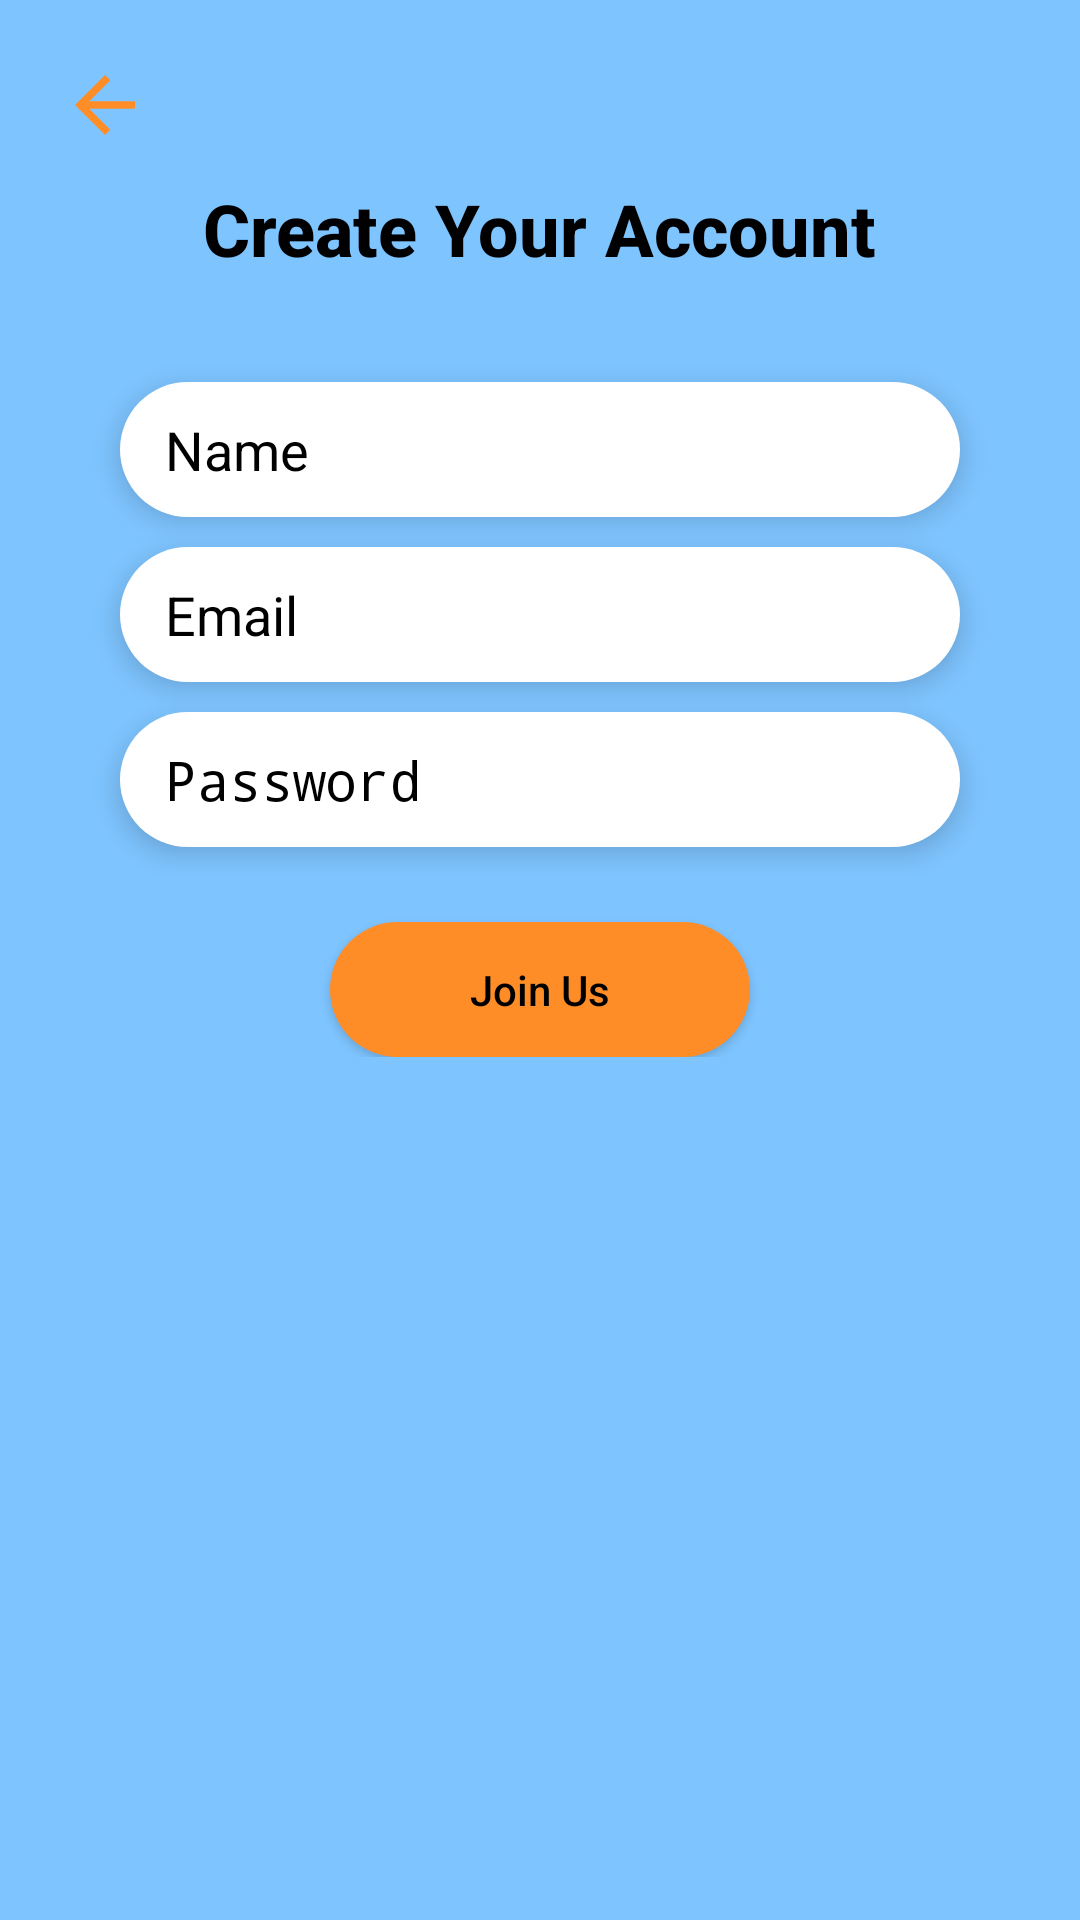

Write the Android layout XML for this screen, with the resource values it uses.
<!-- AndroidManifest.xml: application theme AppTheme -->
<!-- res/layout/activity_signup.xml -->
<?xml version="1.0" encoding="utf-8"?>
<LinearLayout xmlns:android="http://schemas.android.com/apk/res/android"
    xmlns:tools="http://schemas.android.com/tools"
    android:layout_width="match_parent"
    android:layout_height="match_parent"
    android:orientation="vertical"
    android:background="@color/login_background"
    android:padding="10dp"
    tools:context=".Activity.signup"
    tools:ignore="ExtraText">


    //first section for back button
    <LinearLayout
        android:layout_width="match_parent"
        android:layout_height="wrap_content"
        android:padding="10dp"
        android:orientation="horizontal">

        <ImageView
            android:id="@+id/back__button_password"
            android:layout_width="30dp"
            android:layout_height="30dp"
            android:src="@drawable/ic_baseline_arrow_back_24"
            android:contentDescription="@null" />

    </LinearLayout>

    //second section for information

    <LinearLayout
        android:layout_width="match_parent"
        android:layout_height="wrap_content"
        android:gravity="center"
        android:orientation="vertical">

        <TextView
            android:layout_width="wrap_content"
            android:layout_height="wrap_content"
            android:layout_gravity="center"
            android:fontFamily="sans-serif-medium"
            android:text="Create Your Account"
            android:textColor="@color/black"
            android:textSize="24sp"
            android:textStyle="bold" />

        <EditText
            android:id="@+id/suname"
            android:layout_width="280dp"
            android:layout_height="45dp"
            android:layout_marginTop="35dp"
            android:autofillHints="no"
            android:background="@drawable/btn"
            android:elevation="5dp"
            android:hint="@string/name"
            android:inputType="textPersonName"
            android:paddingStart="15dp"
            android:paddingEnd="15dp"
            android:textColor="@color/black"
            android:textColorHint="@color/black" />

        <EditText
            android:id="@+id/suemailid"
            android:layout_width="280dp"
            android:layout_height="45dp"
            android:layout_marginTop="10dp"
            android:background="@drawable/btn"
            android:elevation="5dp"
            android:hint="Email"
            android:importantForAutofill="no"
            android:inputType="textEmailAddress"
            android:paddingStart="15dp"
            android:paddingEnd="15dp"
            android:textColor="@color/black"
            android:textColorHint="@color/black" />

        <EditText
            android:id="@+id/supassword"
            android:layout_width="280dp"
            android:layout_height="45dp"
            android:layout_marginTop="10dp"
            android:autofillHints="no"
            android:background="@drawable/btn"
            android:elevation="5dp"
            android:hint="@string/password"
            android:inputType="textPassword"
            android:paddingStart="15dp"
            android:paddingEnd="15dp"
            android:textColor="@color/black"
            android:textColorHint="@color/black" />

        <Button
            android:id="@+id/joinus"
            android:layout_width="140dp"
            android:layout_height="45dp"
            android:layout_marginTop="25dp"
            android:background="@drawable/joinbtn"
            android:elevation="5dp"
            android:text="Join Us"
            android:textAllCaps="false"
            android:textColor="@color/black" />


    </LinearLayout>


</LinearLayout>
<!-- resources referenced by this layout -->
<resources>
  <color name="black">#000000 </color>
  <color name="login_background">#7EC4FF</color>
  <!-- drawable btn (drawable) -->
  <?xml version="1.0" encoding="utf-8"?>
  <shape xmlns:android="http://schemas.android.com/apk/res/android">
      <solid
          android:color= "@color/white"/>
      <corners
          android:radius="100dp"/>
  
  </shape>
  <!-- drawable ic_baseline_arrow_back_24 (drawable) -->
  <vector android:height="24dp" android:tint="#FF8D27"
      android:viewportHeight="24" android:viewportWidth="24"
      android:width="24dp" xmlns:android="http://schemas.android.com/apk/res/android">
      <path android:fillColor="@android:color/white" android:pathData="M20,11H7.83l5.59,-5.59L12,4l-8,8 8,8 1.41,-1.41L7.83,13H20v-2z"/>
  </vector>
  <!-- drawable joinbtn (drawable) -->
  <?xml version="1.0" encoding="utf-8"?>
  <shape xmlns:android="http://schemas.android.com/apk/res/android">
      <solid android:color="@color/orange"/>
      <corners android:radius="100dp" />
  
  </shape>
  <string name="name">Name</string>
  <string name="password">Password</string>
  <style name="AppTheme" parent="Theme.AppCompat.Light.DarkActionBar">
          
          <item name="colorPrimary">@color/colorPrimary</item>
          <item name="android:textColor">@color/white</item>
  
      </style>
  <color name="white">#FFFFFF </color>
  <color name="orange">#FF8D27</color>
  <color name="colorPrimary">#12478C</color>
  
  
      // adding colors to the UI
</resources>
